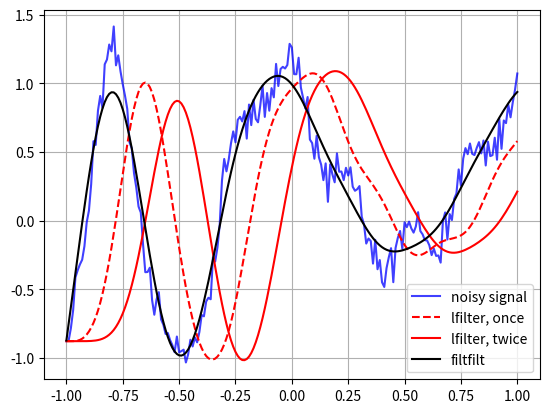

This figure's Python source:
# https://docs.scipy.org/doc/scipy/reference/generated/scipy.signal.lfilter.html
from scipy import signal
import matplotlib.pyplot as plt
import numpy as np

t = np.linspace(-1, 1, 201)
x = (np.sin(2*np.pi*0.75*t*(1-t) + 2.1) +
     0.1*np.sin(2*np.pi*1.25*t + 1) +
     0.18*np.cos(2*np.pi*3.85*t))
xn = x + np.random.randn(len(t)) * 0.08

# Create an order 3 lowpass butterworth filter:
b, a = signal.butter(3, 0.05)
zi = signal.lfilter_zi(b, a)
# Apply the filter to xn. Use lfilter_zi to choose the initial condition of the filter:
z, _ = signal.lfilter(b, a, xn, zi=zi*xn[0])
z2, _ = signal.lfilter(b, a, z, zi=zi*z[0])
# Apply the filter again, to have a result filtered at an order the same as filtfilt:
z2, _ = signal.lfilter(b, a, z, zi=zi*z[0])
# Use filtfilt to apply the filter:
y = signal.filtfilt(b, a, xn)

# Plot the original signal and the various filtered versions:
plt.figure
plt.plot(t, xn, 'b', alpha=0.75)
plt.plot(t, z, 'r--', t, z2, 'r', t, y, 'k')
plt.legend(('noisy signal', 'lfilter, once', 'lfilter, twice',
            'filtfilt'), loc='best')
plt.grid(True)
plt.show()